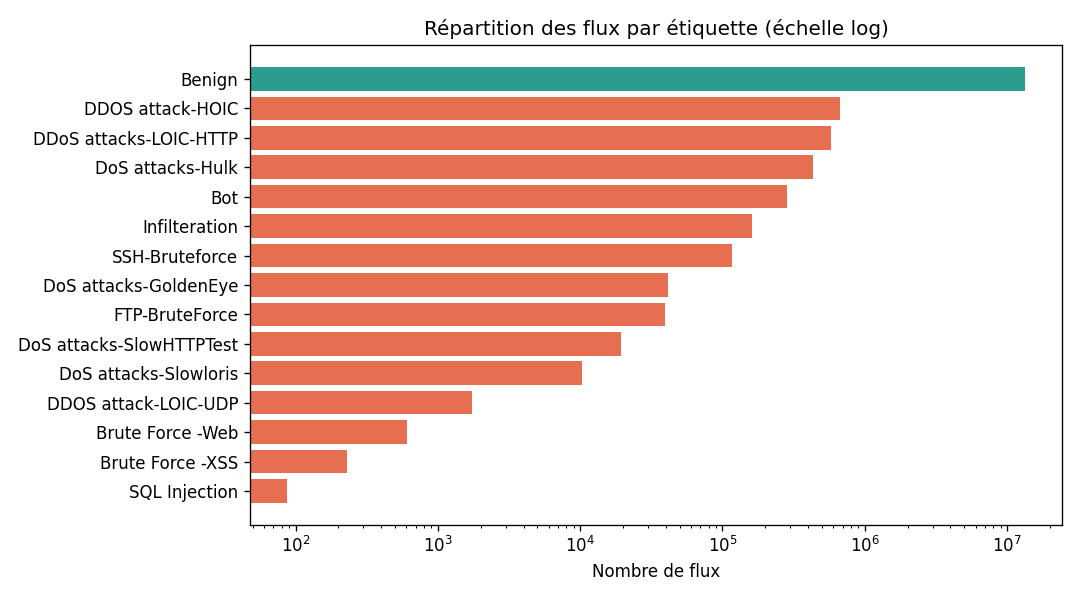

Values plotted in this chart, from the file beside it:
label, count, percent
Benign, 13374921, 85.04
DDOS attack-HOIC, 668461, 4.25
DDoS attacks-LOIC-HTTP, 576191, 3.66
DoS attacks-Hulk, 434873, 2.76
Bot, 282310, 1.79
Infilteration, 160604, 1.02
SSH-Bruteforce, 117322, 0.75
DoS attacks-GoldenEye, 41455, 0.26
FTP-BruteForce, 39346, 0.25
DoS attacks-SlowHTTPTest, 19462, 0.12
DoS attacks-Slowloris, 10285, 0.07
DDOS attack-LOIC-UDP, 1730, 0.01
Brute Force -Web, 611, 0.0
Brute Force -XSS, 230, 0.0
SQL Injection, 87, 0.0
